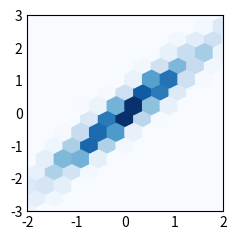

This figure's Python source:
"""
===============
hexbin(x, y, C)
===============
Make a 2D hexagonal binning plot of points x, y.

See `~matplotlib.axes.Axes.hexbin`.
"""
import matplotlib.pyplot as plt
import numpy as np

plt.style.use("_mpl-gallery-nogrid")

# make data: correlated + noise
np.random.seed(1)
x = np.random.randn(5000)
y = 1.2 * x + np.random.randn(5000) / 3

# plot:
fig, ax = plt.subplots()

ax.hexbin(x, y, gridsize=20)

ax.set(xlim=(-2, 2), ylim=(-3, 3))

plt.show()
